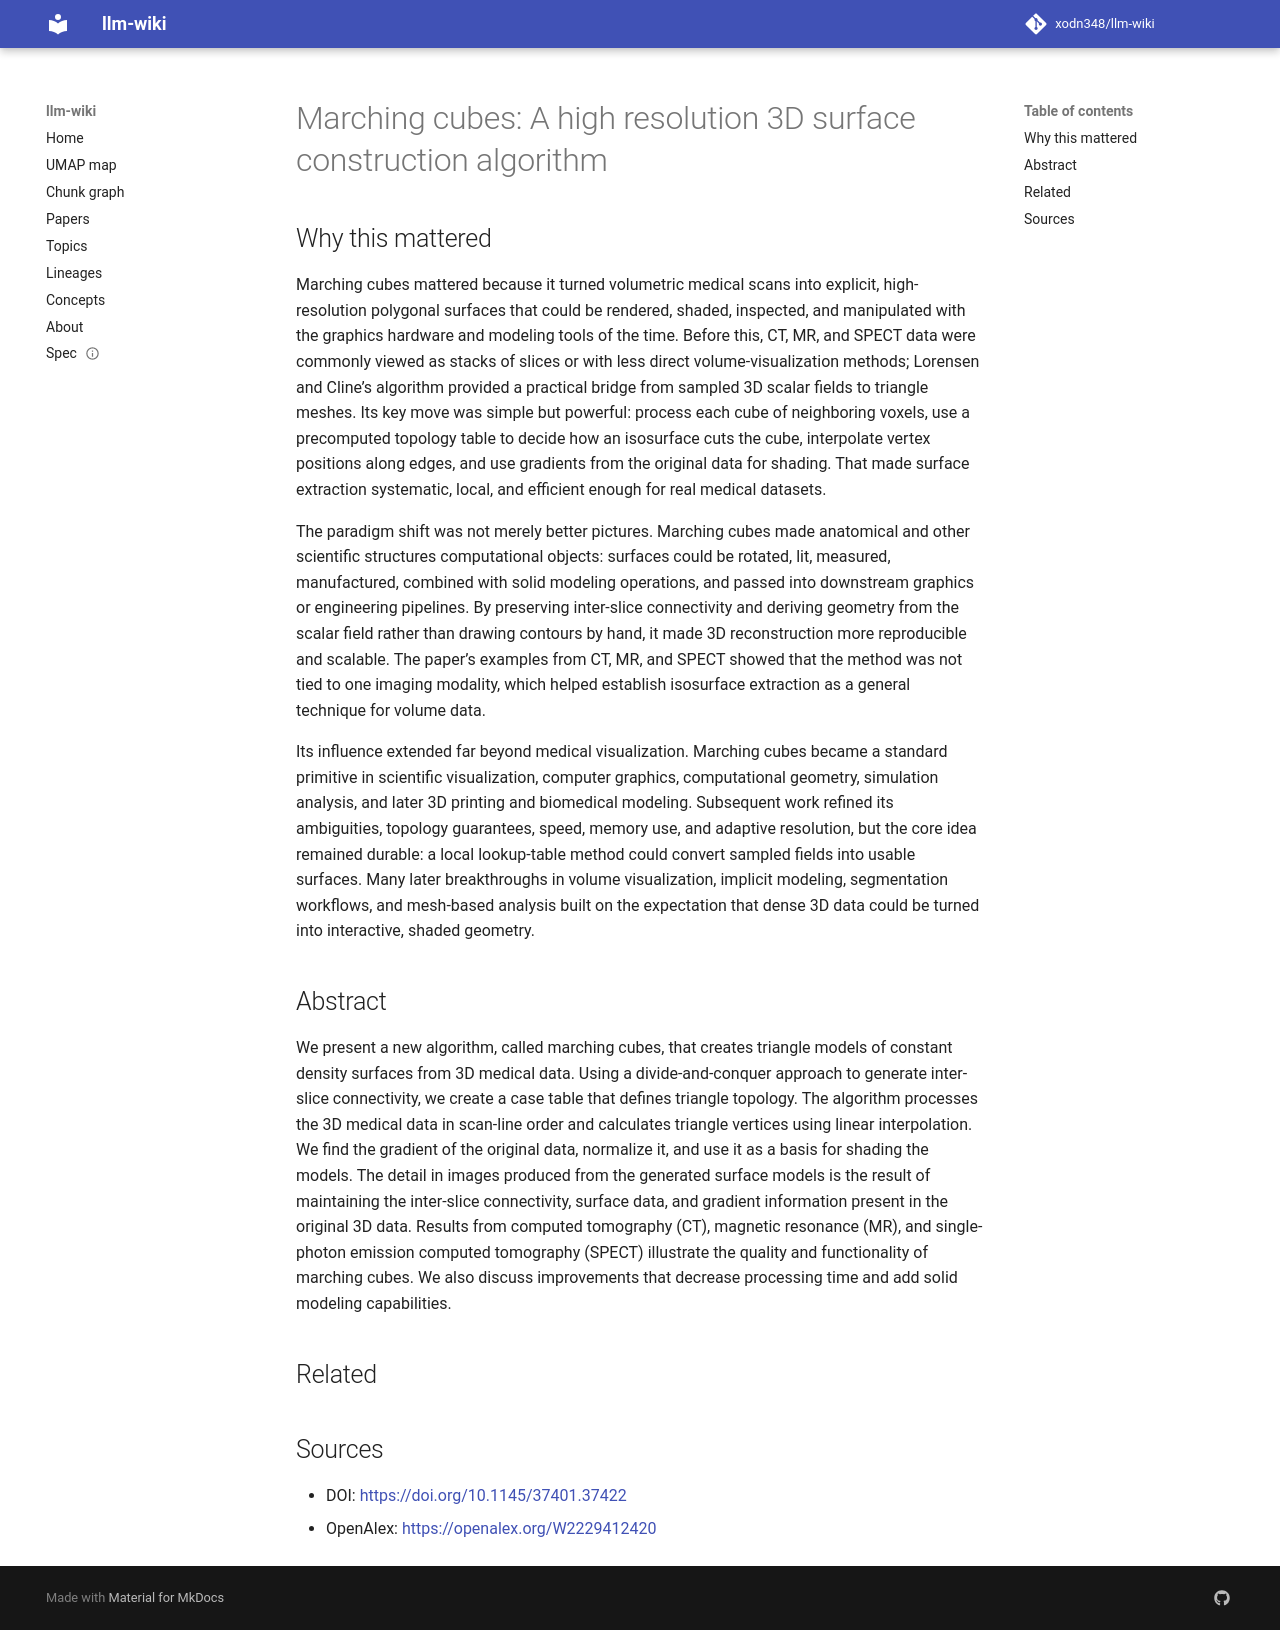

repository: xodn348/llm-wiki · page: paper/10_1145_37401_37422/index.html · generator: mkdocs

---
title: 'Marching cubes: A high resolution 3D surface construction algorithm'
doi: 10.1145/37401.37422
openalex_id: https://openalex.org/W2229412420
year: 1987
venue: null
authors: William E. Lorensen, H. E. Cline
citations: 10186
fleming_tier: true
concepts:
- Marching cubes
- Interpolation (computer graphics)
- Computer science
- Algorithm
- Fast marching method
- Surface (topology)
- Ground truth
- Surface reconstruction
- Single-photon emission computed tomography
- Computer vision
---

# Marching cubes: A high resolution 3D surface construction algorithm

## Why this mattered

Marching cubes mattered because it turned volumetric medical scans into explicit, high-resolution polygonal surfaces that could be rendered, shaded, inspected, and manipulated with the graphics hardware and modeling tools of the time. Before this, CT, MR, and SPECT data were commonly viewed as stacks of slices or with less direct volume-visualization methods; Lorensen and Cline’s algorithm provided a practical bridge from sampled 3D scalar fields to triangle meshes. Its key move was simple but powerful: process each cube of neighboring voxels, use a precomputed topology table to decide how an isosurface cuts the cube, interpolate vertex positions along edges, and use gradients from the original data for shading. That made surface extraction systematic, local, and efficient enough for real medical datasets.

The paradigm shift was not merely better pictures. Marching cubes made anatomical and other scientific structures computational objects: surfaces could be rotated, lit, measured, manufactured, combined with solid modeling operations, and passed into downstream graphics or engineering pipelines. By preserving inter-slice connectivity and deriving geometry from the scalar field rather than drawing contours by hand, it made 3D reconstruction more reproducible and scalable. The paper’s examples from CT, MR, and SPECT showed that the method was not tied to one imaging modality, which helped establish isosurface extraction as a general technique for volume data.

Its influence extended far beyond medical visualization. Marching cubes became a standard primitive in scientific visualization, computer graphics, computational geometry, simulation analysis, and later 3D printing and biomedical modeling. Subsequent work refined its ambiguities, topology guarantees, speed, memory use, and adaptive resolution, but the core idea remained durable: a local lookup-table method could convert sampled fields into usable surfaces. Many later breakthroughs in volume visualization, implicit modeling, segmentation workflows, and mesh-based analysis built on the expectation that dense 3D data could be turned into interactive, shaded geometry.

## Abstract

We present a new algorithm, called marching cubes, that creates triangle models of constant density surfaces from 3D medical data. Using a divide-and-conquer approach to generate inter-slice connectivity, we create a case table that defines triangle topology. The algorithm processes the 3D medical data in scan-line order and calculates triangle vertices using linear interpolation. We find the gradient of the original data, normalize it, and use it as a basis for shading the models. The detail in images produced from the generated surface models is the result of maintaining the inter-slice connectivity, surface data, and gradient information present in the original 3D data. Results from computed tomography (CT), magnetic resonance (MR), and single-photon emission computed tomography (SPECT) illustrate the quality and functionality of marching cubes. We also discuss improvements that decrease processing time and add solid modeling capabilities.


## Related



## Sources

- DOI: [https://doi.org/10.1145/37401.37422](https://doi.org/10.1145/37401.37422)
- OpenAlex: [https://openalex.org/W2229412420](https://openalex.org/W2229412420)
